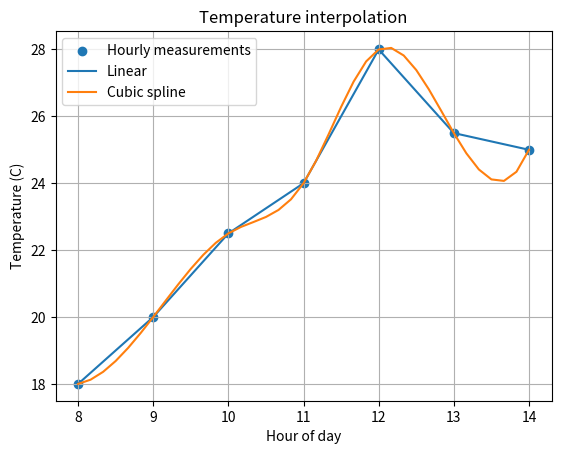

Recreate this plot in Python. (Note: this script raises an exception after producing the figure.)
import numpy as np
from scipy.interpolate import interp1d, CubicSpline
import matplotlib.pyplot as plt

# Hourly temperature measurements
hours = np.array([8, 9, 10, 11, 12, 13, 14], dtype=float)
# CHANGE: the 12:00 reading is 28.0 (was 25.0), e.g. a sunny spell
temperature = np.array([18.0, 20.0, 22.5, 24.0, 28.0, 25.5, 25.0])

linear = interp1d(hours, temperature, kind="linear")
cubic = CubicSpline(hours, temperature)

# Estimate every 10 minutes = 1/6 hour
ten_minute_times = np.arange(8, 14 + 1/6, 1/6)

linear_estimates = linear(ten_minute_times)
cubic_estimates = cubic(ten_minute_times)

target_time = 10.5  # 10:30
print(f"Linear estimate at 10:30: {float(linear(target_time)):.2f} C")
print(f"Cubic estimate at 10:30:  {float(cubic(target_time)):.2f} C")

plt.scatter(hours, temperature, label="Hourly measurements")
plt.plot(ten_minute_times, linear_estimates, label="Linear")
plt.plot(ten_minute_times, cubic_estimates, label="Cubic spline")
plt.xlabel("Hour of day")
plt.ylabel("Temperature (C)")
plt.title("Temperature interpolation")
plt.legend()
plt.grid(True)
plt.savefig("docs/images/Task_13_modified_plot.png", dpi=150)
plt.show()
